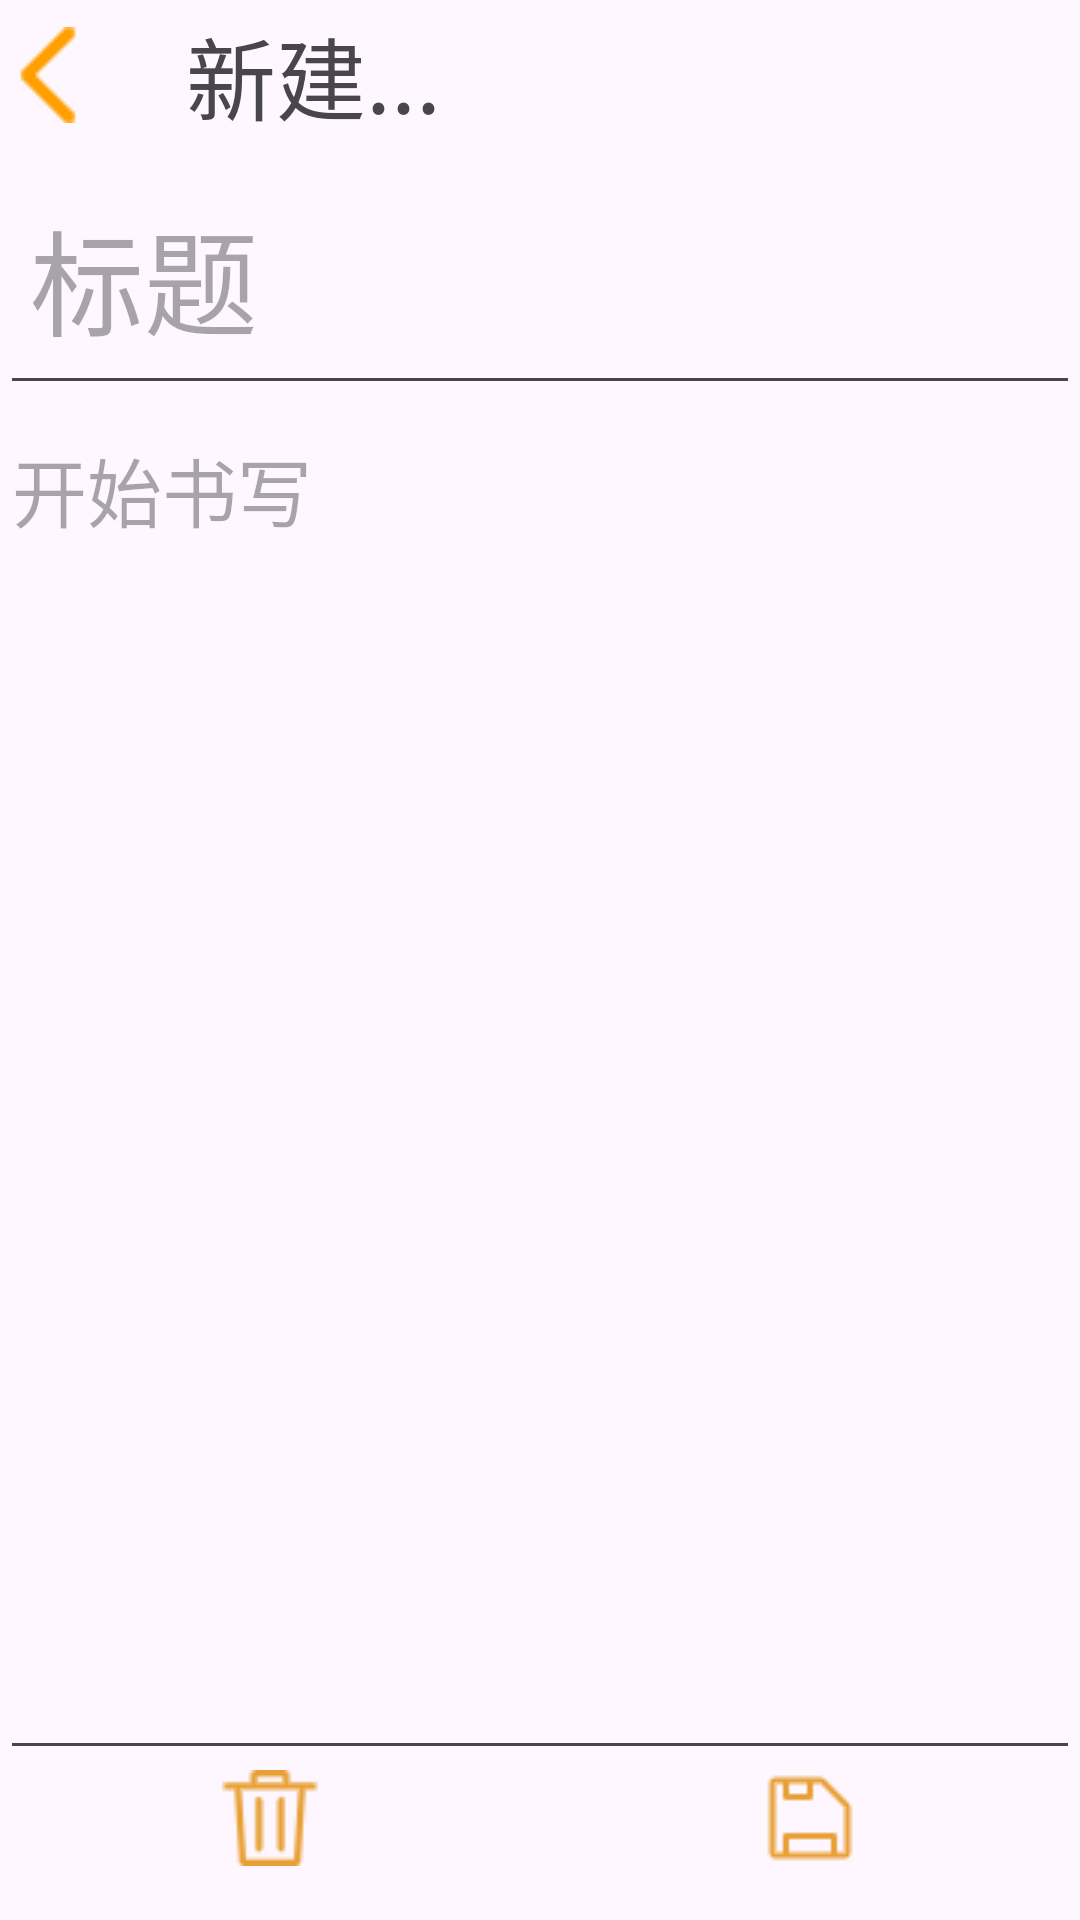

Write the Android layout XML for this screen, with the resource values it uses.
<!-- AndroidManifest.xml: application theme Theme.NoteBook_APP -->
<!-- res/layout/activity_record.xml -->
<?xml version="1.0" encoding="utf-8"?>
<LinearLayout xmlns:android="http://schemas.android.com/apk/res/android"
    xmlns:app="http://schemas.android.com/apk/res-auto"
    xmlns:tools="http://schemas.android.com/tools"
    android:layout_width="match_parent"
    android:layout_height="match_parent"
    android:orientation="vertical"
    tools:context=".RecordActivity"
    android:layout_margin="10dp">

    <RelativeLayout
        android:layout_width="match_parent"
        android:layout_height="50dp"
        android:background="@null">

        <ImageView
            android:id="@+id/backHome"
            android:layout_width="wrap_content"
            android:layout_height="wrap_content"
            android:layout_centerVertical="true"
            android:src="@drawable/back" />

        <TextView
            android:id="@+id/title"
            android:layout_width="wrap_content"
            android:layout_height="wrap_content"
            android:layout_centerInParent="true"
            android:layout_toRightOf="@+id/backHome"
            android:paddingLeft="30dp"
            android:text="新建..."
            android:textSize="30sp" />

    </RelativeLayout>

    <TextView
        android:id="@+id/showTime"
        android:layout_width="wrap_content"
        android:layout_height="wrap_content"
        android:layout_gravity="center"
        android:text="显示时间"
        android:textColor="@color/grey"
        android:textSize="15sp"
        android:visibility="gone" />

    <EditText
        android:id="@+id/note_title"
        android:layout_width="match_parent"
        android:layout_height="match_parent"
        android:layout_weight="3"
        android:hint="标题"
        android:textSize="38sp"
        android:padding="10dp"/>

    <EditText
        android:id="@+id/note_content"
        android:layout_width="match_parent"
        android:layout_height="match_parent"
        android:layout_weight="1"
        android:hint="开始书写"
        android:textSize="25sp"
        android:gravity="top"/>

    <LinearLayout
        android:layout_width="match_parent"
        android:layout_height="50dp"
        android:orientation="horizontal">

        <ImageView
            android:id="@+id/delete"
            android:layout_width="0dp"
            android:layout_height="wrap_content"
            android:layout_weight="1"
            android:src="@drawable/delete" />

        <ImageView
            android:id="@+id/save_note"
            android:layout_width="0dp"
            android:layout_height="wrap_content"
            android:layout_weight="1"
            android:src="@drawable/save" />

    </LinearLayout>


</LinearLayout>
<!-- resources referenced by this layout -->
<resources>
  <!-- drawable back: png bitmap (drawable, 451 bytes) -->
  <!-- drawable delete: png bitmap (drawable, 1139 bytes) -->
  <!-- drawable save: png bitmap (drawable, 403 bytes) -->
  <style name="Theme.NoteBook_APP" parent="Base.Theme.NoteBook_APP">
          
          <item name="android:windowLightStatusBar">true</item>
      </style>
  <style name="Base.Theme.NoteBook_APP" parent="Theme.Material3.DayNight.NoActionBar">
          
          
  
          
          <item name="android:navigationBarColor">@android:color/transparent</item>
          <item name="android:windowTranslucentNavigation">true</item>
          <item name="android:windowDrawsSystemBarBackgrounds">true</item>
          <item name="android:statusBarColor">@android:color/transparent</item>
          <item name="android:windowTranslucentStatus">true</item>
      </style>
</resources>
